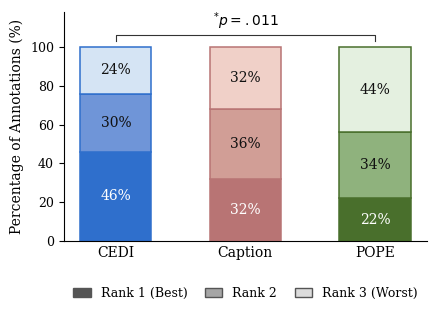

Write the Python code that produced this figure. (Note: this script raises an exception after producing the figure.)
"""Fig 7 (Human realism rankings): 3 stacked-bar conditions (CEDI, Caption,
POPE), each stack showing Rank 1 / 2 / 3 shares. Restyled to match the paper's
plot palette (light fill + darker mid + dark border) and serif typography
shared with multiround_ablation.py, contextualization_ablation.py, etc.
"""
import matplotlib.pyplot as plt
import numpy as np
from matplotlib.patches import FancyBboxPatch

OUT = "/raid/william/project/context-eval-mllm/nips_paper/fig/realism_ranking_figure.pdf"

# Paper palette (matches other plot scripts in plots/):
#   fill (lightest)  -> mid (rank 2) -> border (darkest, rank 1)
PALETTE = {
    "CEDI":    ("#D5E4F4", "#6F95D8", "#2F6FCC"),   # blue family
    "Caption": ("#F0D0C8", "#D19E96", "#B87474"),   # pink family
    "POPE":    ("#E4F0E0", "#8FB27D", "#496F2C"),   # green family
}

# Values transcribed from the previous realism_ranking_figure.pdf.
DATA = {
    #             Rank1(best), Rank2,  Rank3(worst)
    "CEDI":     [46, 30, 24],
    "Caption":  [32, 36, 32],
    "POPE":     [22, 34, 44],
}
CONDITIONS = ["CEDI", "Caption", "POPE"]
RANK_LABELS = ["Rank 1 (Best)", "Rank 2", "Rank 3 (Worst)"]

# CEDI vs POPE significance marker
SIG_TEXT  = r"$^{*}p = .011$"
SIG_PAIR  = (0, 2)   # indices into CONDITIONS

def main():
    plt.rcParams.update({
        "font.family":     "serif",
        "font.size":       10,
        "axes.titlesize":  11,
        "axes.labelsize":  10,
        "xtick.labelsize": 10,
        "ytick.labelsize":  9,
        "legend.fontsize":  9,
        "axes.spines.top":   False,
        "axes.spines.right": False,
        "pdf.fonttype": 42,
        "ps.fonttype": 42,
    })

    fig, ax = plt.subplots(1, 1, figsize=(4.5, 3.3))
    x = np.arange(len(CONDITIONS))
    w = 0.55

    for i, cond in enumerate(CONDITIONS):
        fill, mid, border = PALETTE[cond]
        r1, r2, r3 = DATA[cond]
        # Stack: Rank 1 (bottom, darkest), Rank 2 (mid), Rank 3 (top, lightest).
        ax.bar(x[i], r1, w, facecolor=border, edgecolor=border, linewidth=1.1)
        ax.bar(x[i], r2, w, bottom=r1,
               facecolor=mid, edgecolor=border, linewidth=1.1)
        ax.bar(x[i], r3, w, bottom=r1 + r2,
               facecolor=fill, edgecolor=border, linewidth=1.1)

        # In-bar labels, colour chosen for legibility on each segment.
        ax.text(x[i], r1 / 2,               f"{r1}%", ha="center", va="center",
                color="white", fontsize=10)
        ax.text(x[i], r1 + r2 / 2,          f"{r2}%", ha="center", va="center",
                color="#111", fontsize=10)
        ax.text(x[i], r1 + r2 + r3 / 2,     f"{r3}%", ha="center", va="center",
                color="#111", fontsize=10)

    ax.set_xticks(x)
    ax.set_xticklabels(CONDITIONS)
    ax.set_ylabel("Percentage of Annotations (%)")
    ax.set_ylim(0, 118)
    ax.set_yticks([0, 20, 40, 60, 80, 100])
    ax.tick_params(axis="x", which="both", length=0)

    # Significance bracket: CEDI (i=0) --- POPE (i=2), above the bars.
    i, j = SIG_PAIR
    y_bracket = 106
    ax.plot([x[i], x[i], x[j], x[j]],
            [y_bracket - 3, y_bracket, y_bracket, y_bracket - 3],
            color="#333", linewidth=0.8)
    ax.text((x[i] + x[j]) / 2, y_bracket + 2, SIG_TEXT,
            ha="center", va="bottom", fontsize=10)

    # Rank legend (grey chips to keep the legend condition-agnostic).
    from matplotlib.patches import Patch
    grey_border = "#555555"
    handles = [
        Patch(facecolor=grey_border, edgecolor=grey_border, label=RANK_LABELS[0]),
        Patch(facecolor="#A6A6A6",   edgecolor=grey_border, label=RANK_LABELS[1]),
        Patch(facecolor="#DCDCDC",   edgecolor=grey_border, label=RANK_LABELS[2]),
    ]
    ax.legend(handles=handles, frameon=False, ncol=3,
              loc="lower center", bbox_to_anchor=(0.5, -0.28),
              handlelength=1.4, columnspacing=1.4, borderaxespad=0.0)

    fig.tight_layout()
    fig.savefig(OUT, bbox_inches="tight")
    print(f"[pdf] {OUT}")


if __name__ == "__main__":
    main()
